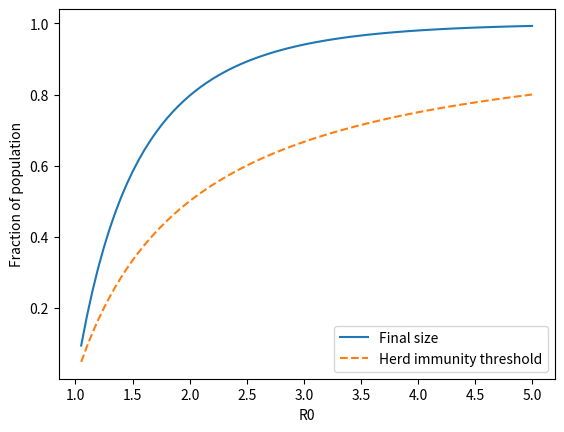

Recreate this plot in Python.
"""
MathEpi 03 - R0, herd immunity and final size

  R0                = beta / gamma         (an outbreak needs R0 > 1)
  herd immunity     = 1 - 1 / R0
  final size z      solves   z = 1 - exp(-R0 * z)
"""
import numpy as np
from scipy.integrate import solve_ivp
from scipy.optimize import brentq
import matplotlib.pyplot as plt

beta, gamma = 0.5, 0.2
R0 = beta / gamma
print(f"R0 = {R0},  herd immunity threshold = {1 - 1 / R0:.2f}")


# The final-size equation has no closed form, so find its root numerically
# (R: uniroot).
def final_size(R0):
    if R0 <= 1:
        return 0.0
    return brentq(lambda z: z - (1 - np.exp(-R0 * z)), 1e-6, 1)


print(f"final size from the equation = {final_size(R0):.4f}")


# Check against a simulated epidemic
def sir(t, y, beta, gamma, N):
    S, I, R = y
    return [-beta * S * I / N, beta * S * I / N - gamma * I, gamma * I]


N = 1000
sol = solve_ivp(sir, (0, 300), [N - 1, 1, 0], args=(beta, gamma, N),
                rtol=1e-8, t_eval=np.arange(0, 301))
print(f"final size from the simulation = {sol.y[2, -1] / N:.4f}")

# How the final size depends on R0
print("\n  R0   herd immunity   final size")
for R in [1.2, 1.5, 2, 2.5, 3, 4]:
    print(f"  {R:<4} {1 - 1 / R:>10.3f} {final_size(R):>12.3f}")

R0_grid = np.arange(1.05, 5.01, 0.05)
plt.plot(R0_grid, [final_size(R) for R in R0_grid], label="Final size")
plt.plot(R0_grid, 1 - 1 / R0_grid, "--", label="Herd immunity threshold")
plt.xlabel("R0")
plt.ylabel("Fraction of population")
plt.legend()
plt.show()
# The final size is always larger than the herd immunity threshold:
# the epidemic overshoots because infections continue while I is still large.
